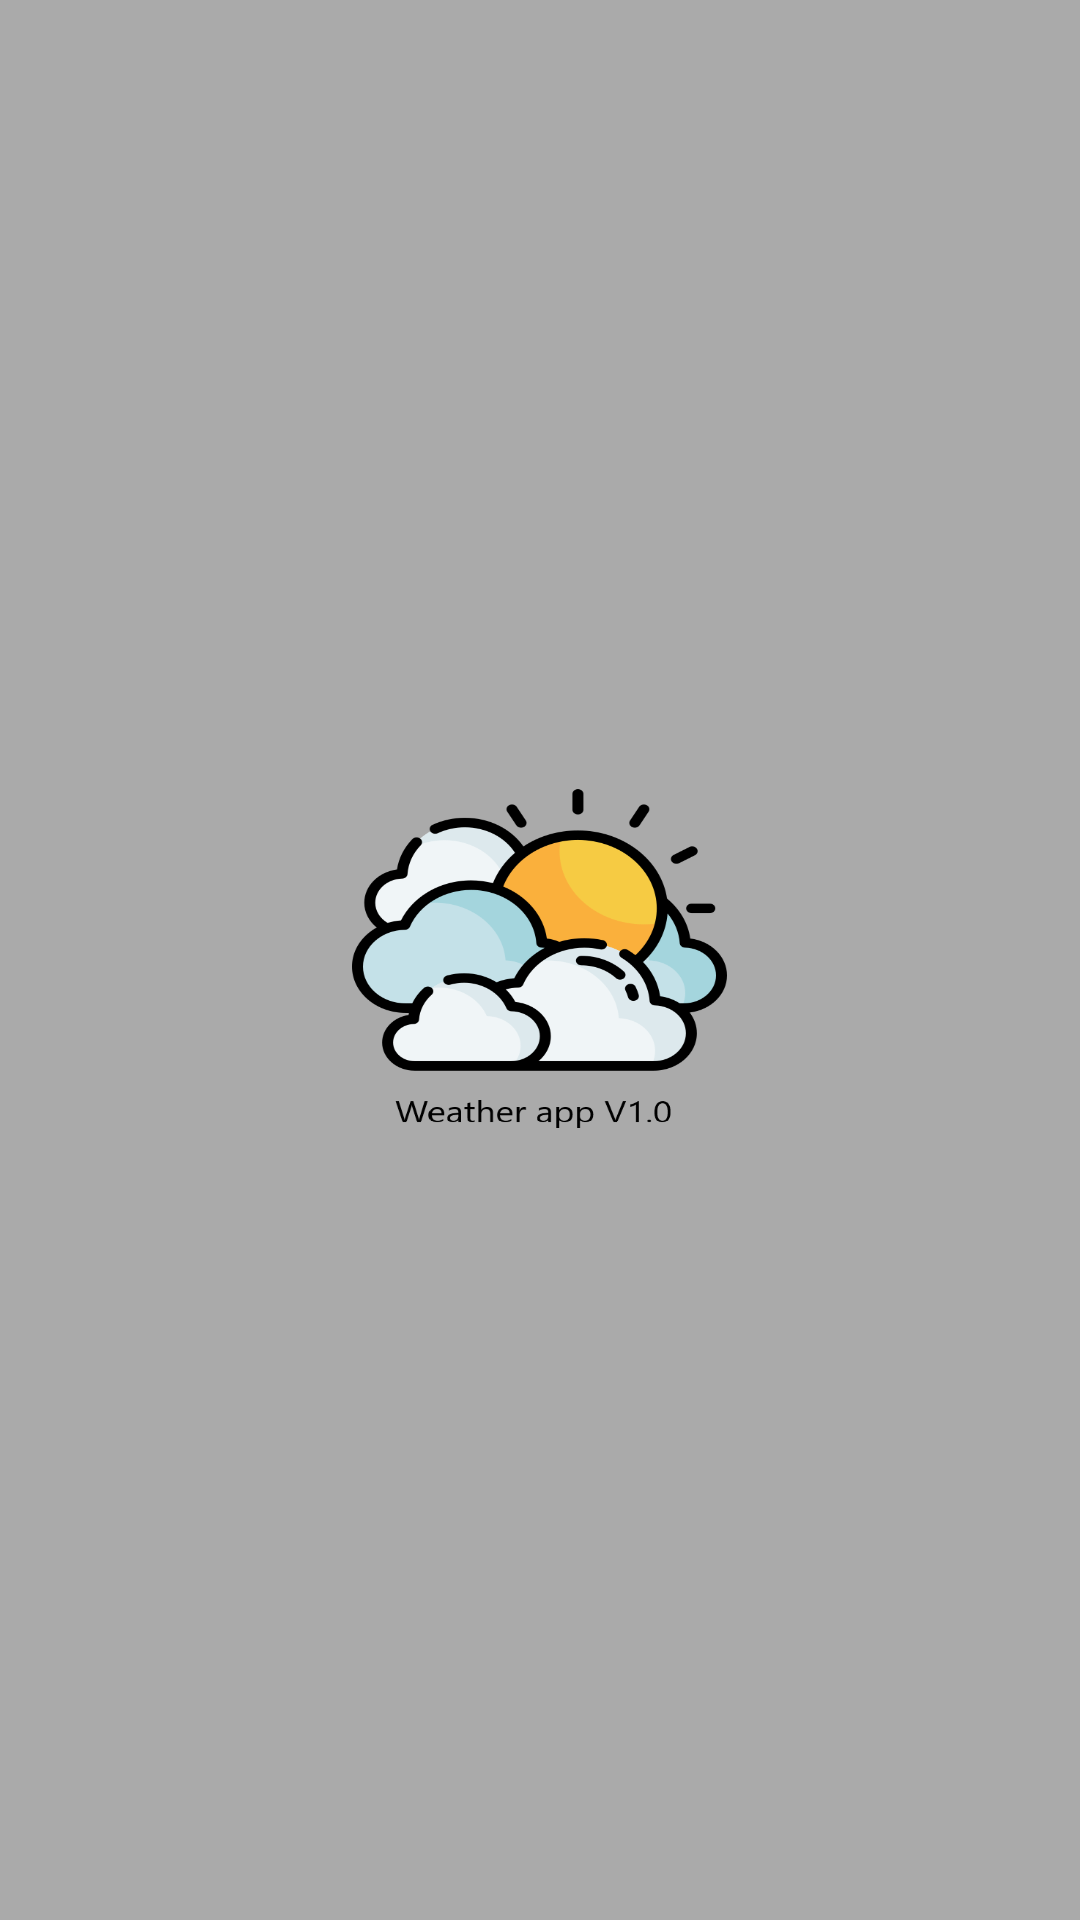

This screen was rendered from an Android layout file. Write that file and the resources it references.
<!-- AndroidManifest.xml: application theme splash_screen_theme -->
<!-- res/layout/bottom_sheet.xml -->
<?xml version="1.0" encoding="utf-8"?>
<androidx.coordinatorlayout.widget.CoordinatorLayout
    xmlns:android="http://schemas.android.com/apk/res/android"
    android:background="@android:color/transparent"
    android:layout_width="match_parent"
    android:layout_height="wrap_content">
    <androidx.constraintlayout.widget.ConstraintLayout
        android:layout_width="match_parent"
        android:layout_height="match_parent"
        android:padding="20dp"
        android:layout_gravity="top"
        android:id="@+id/child"
        xmlns:app="http://schemas.android.com/apk/res-auto"
        app:layout_behavior="com.google.android.material.bottomsheet.BottomSheetBehavior"
        app:behavior_peekHeight="250dp">
        <Button
            android:id="@+id/btn_dismiss"
            android:layout_width="wrap_content"
            android:layout_height="wrap_content"
            android:text="dismiss"
            android:textColor="@color/dark_green_8"
            android:backgroundTint="@color/dark_green_1"
            app:layout_constraintTop_toTopOf="parent"
            app:layout_constraintBottom_toBottomOf="parent"
            app:layout_constraintStart_toStartOf="parent"
            app:layout_constraintEnd_toEndOf="parent"
            />

    </androidx.constraintlayout.widget.ConstraintLayout>
</androidx.coordinatorlayout.widget.CoordinatorLayout>
<!-- resources referenced by this layout -->
<resources>
  <color name="dark_green_1">#1b4332</color>
  <color name="dark_green_8">#d8f3dc</color>
  <style name="splash_screen_theme" parent="Theme.MaterialComponents.DayNight.NoActionBar">
          <item name="android:windowBackground">@drawable/splash_image</item>
          <item name="android:statusBarColor">@android:color/darker_gray</item>
      </style>
  <!-- drawable splash_image (drawable) -->
  <?xml version="1.0" encoding="utf-8"?>
  <layer-list xmlns:android="http://schemas.android.com/apk/res/android">
  
      <item
          android:drawable="@android:color/darker_gray"/>
      <item
          android:drawable="@drawable/splash_screen"
          android:gravity="center"
          android:width="125dp"
          android:height="125dp"/>
  
  </layer-list>
  <!-- drawable splash_screen: png bitmap (drawable, 46549 bytes) -->
</resources>
